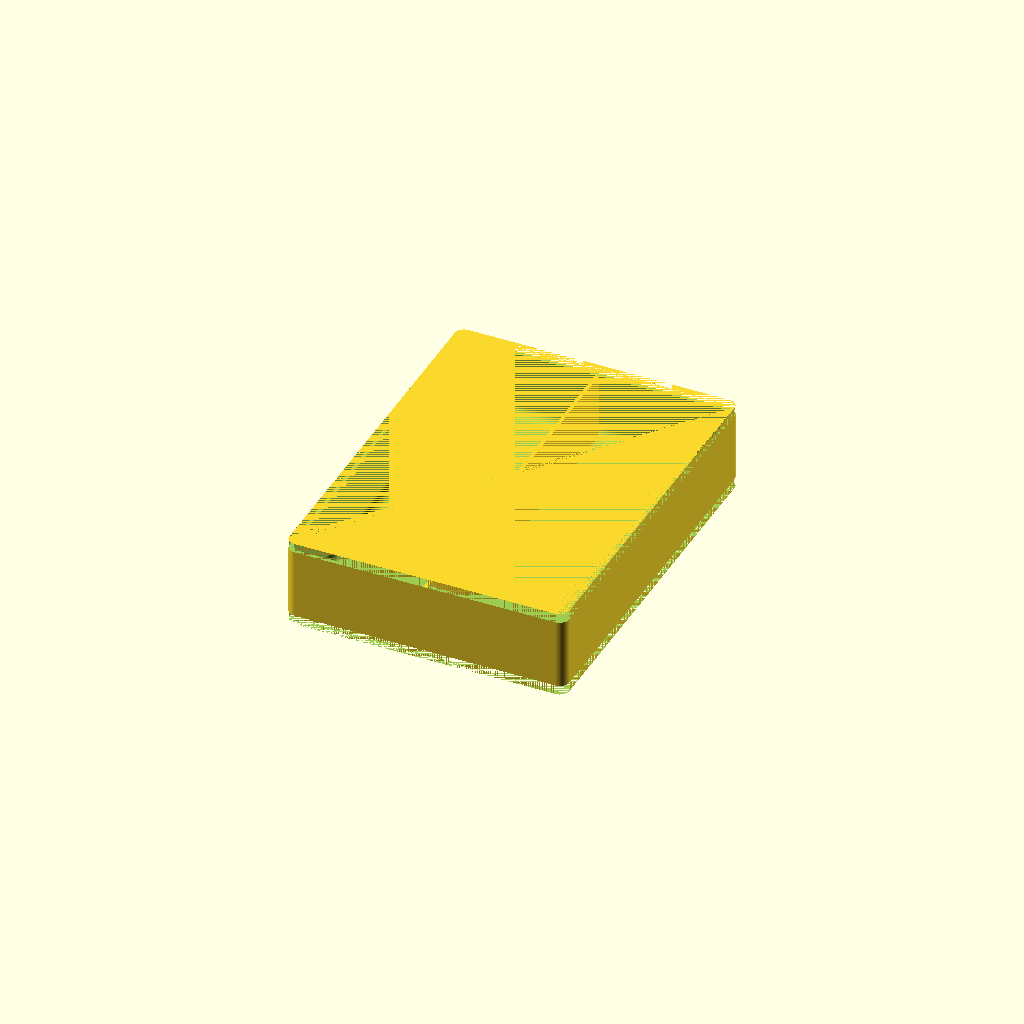
Cell 1: rendered with the file's own defaults.
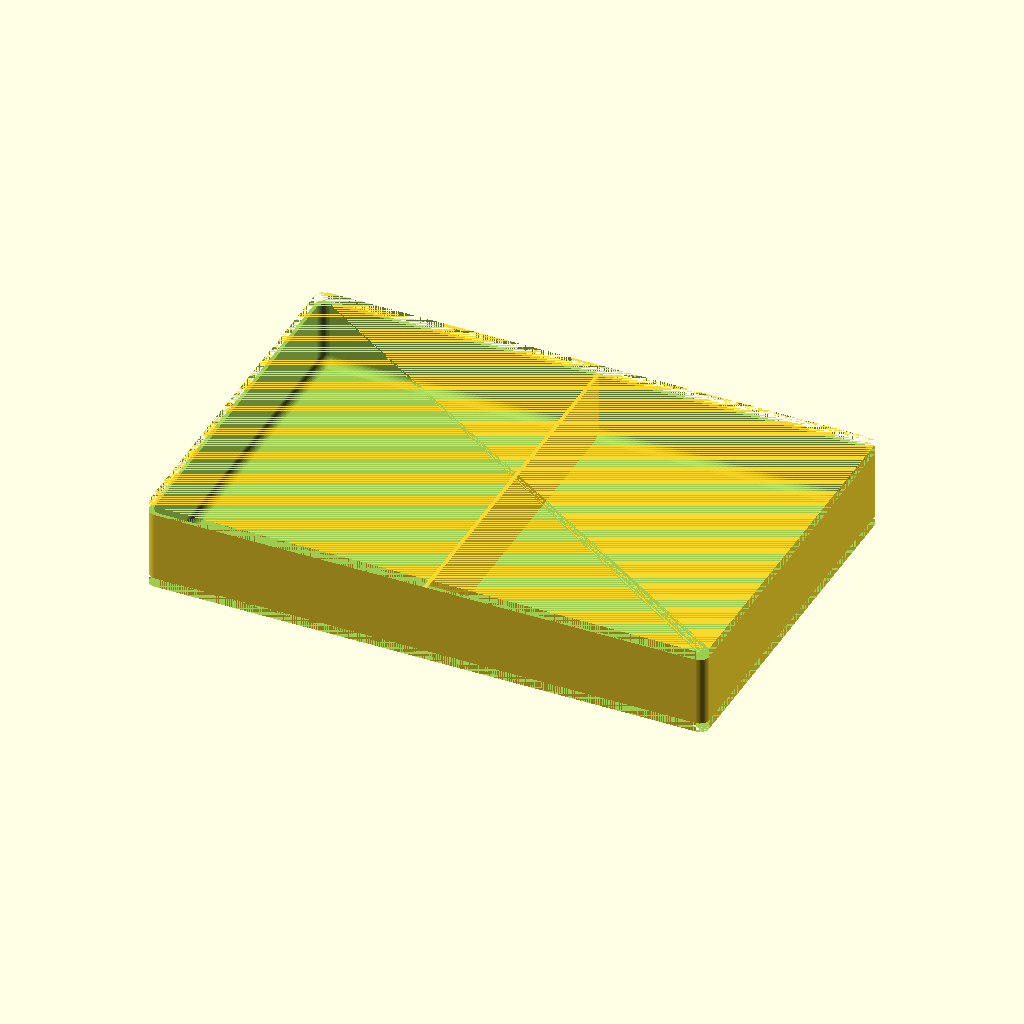
Cell 2: the same model with finalBoxLength = 240.
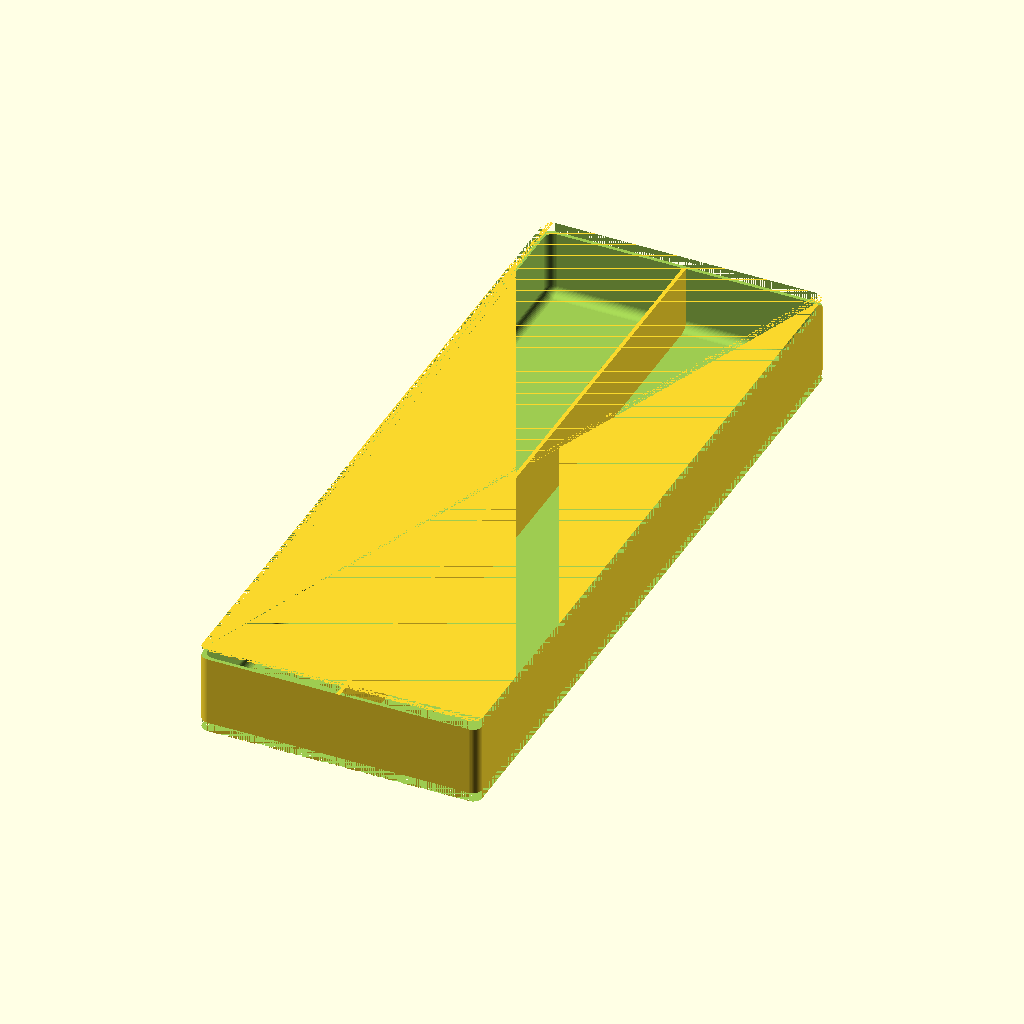
Cell 3: the same model with finalBoxWidth = 320.
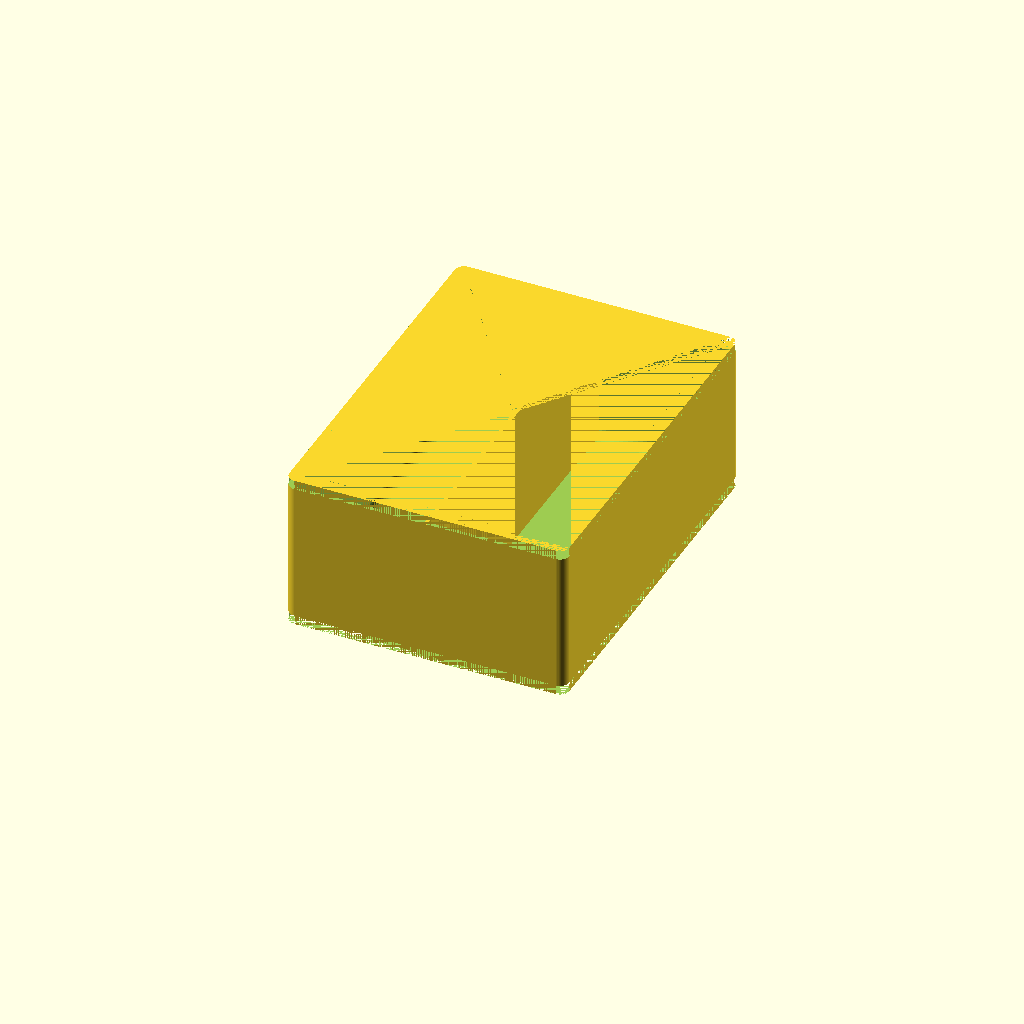
Cell 4: the same model with finalBoxHeight = 60.
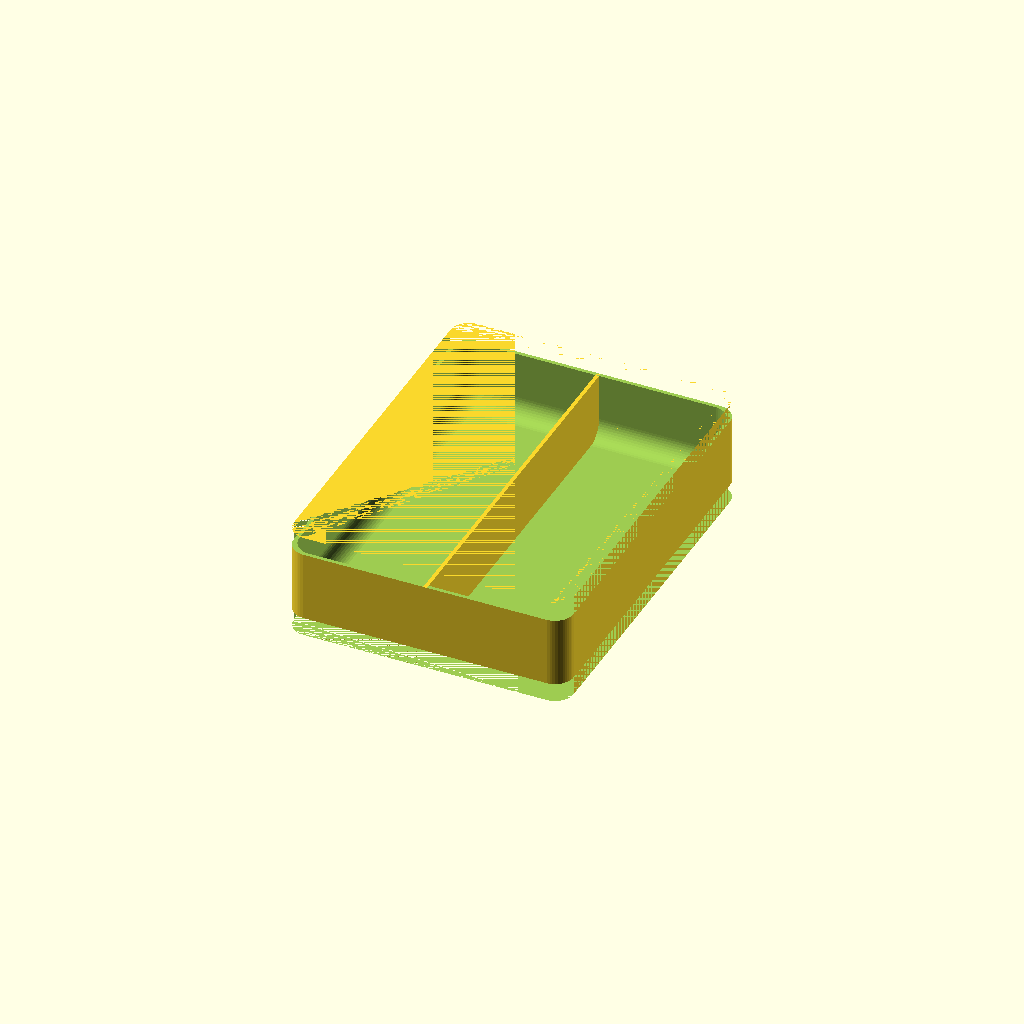
Cell 5: the same model with boxRadius = 8.
One fixed orthographic camera (rotation 55°, 0°, 25°; colour scheme Cornfield) for every cell.
The OpenSCAD source (toolbox/toolbox.scad):
/**
 * Customizable toolbox
 *
 * Copyright (c) 2024 Pierre Quélin
 * Contact: pierre.quelin.1972@gmail.com
 *
 * This work is licensed under the Creative Commons
 * Attribution-NonCommercial-ShareAlike 3.0 Unported (CC BY-NC-SA 3.0) License.
 * See: https://creativecommons.org
 */

// Outside Box Dimensions
// Box Length
finalBoxLength=120;
// Box Width
finalBoxWidth=160;
// Box Height1
finalBoxHeight=30;

// Wall thickness
wallThickness=1.6; // Good speed
// Chamfer ?
boxRadius =4;

// Number of sections
numSections=2;
// Merge sections (make one side bigger, use 2 or more to merge, 0 or 1 to normal)
mergeSections=1;

// With or without edge (0: without 1:with)
isStackable=0;
// If needed, adjustement between the top and bottom boxes so that they can be stacked.
adjustment=0.8;
// Calculate the box Length (without the edge and the adjustement)
boxLength=finalBoxLength-isStackable*(adjustment+2*wallThickness);
// Box Width
boxWidth=finalBoxWidth-isStackable*(adjustment+2*wallThickness);
// Box Height
boxHeight=finalBoxHeight-isStackable*(wallThickness);

// With or without label (0: without 1:with)
isLabel=0;
// Label width
labelWidth=10;
sectionWidth=(boxLength - (numSections+1)*wallThickness)/numSections;
// 1) Label length = 30% * sectionWidth
// labelLength=0.3*sectionWidth;
// 2) Label length = constant
labelLength=25;

// Fix $fn (number of facets used to generate an arc) value
$fn=50;

// Hidden
dividerCount=mergeSections?numSections-mergeSections:numSections-1;

module cube_c(length, width, height, radius){
   difference() {
      minkowski() {
         cube( [length- 2*radius, width-2*radius, height], center=true );
         cylinder(r=radius, h=2*radius, center=true);
      }
      translate( [0,0,(height+radius)/2] ) cube( [length, width, radius], center=true );
      translate( [0,0,-(height+radius)/2] ) cube( [length, width, radius], center=true );
   }
}

module cube_s(length, width, height, radius){
   minkowski() {
      cube( [length- 2*radius, width-2*radius, height-2*radius], center=true );
      sphere(radius);
   }
}

// Obsolete. Poor finish
module obsolete_label_box(height, width, length){
   alpha=asin(width/height);
   d=sqrt(pow(height,2)-pow(width,2));
   translate([0,0,-length/2])
      linear_extrude(height=length)
         polygon(points=[[0,0],[0,height],[-sin(alpha)*d,cos(alpha)*d]], paths=[[0,1,2]]);
}

module label_box(height, width, length){
   alpha=asin(width/height);
   d=sqrt(pow(height,2)-pow(width,2));
   translate([0,0,-length/2])
      linear_extrude(height=length)
         // Provisioning of 1mm for the thickness of the real label
         polygon(points=[[0,height-width-0.8-1],[0,height-1],[-width,height-1],[-width,height-0.8-1]], paths=[[0,1,2,3]]);
}

module edge(/* TODO parameters */) {
   rotate([180,0,0])
      difference() {
         translate([0,0,0.5*wallThickness])
            cube_c(boxLength+2*wallThickness+adjustment, boxWidth+2*wallThickness+adjustment, 3*wallThickness, boxRadius);
         union() {
            translate([0,0,0.5*wallThickness])
               cube_c(boxLength, boxWidth, wallThickness*3+1, boxRadius);
            translate([0,0,-wallThickness/2])
               cube_c(boxLength+adjustment, boxWidth+adjustment, wallThickness, boxRadius);
         }
         // 45 degrees for edge support
          translate([0, (boxWidth+wallThickness)/2, 2*wallThickness])
            rotate([45,0,0])
               cube([boxLength+2*wallThickness+1, 2*wallThickness, 6*wallThickness], center=true);
         translate([0,-(boxWidth+wallThickness)/2, 2*wallThickness])
            rotate([-45,0,0])
               cube([boxLength+2*wallThickness+1, 2*wallThickness, 6*wallThickness],center=true);
         translate([(boxLength+wallThickness)/2, 0, 2*wallThickness])
            rotate([0,-45,0])
               cube([2*wallThickness, boxWidth+2*wallThickness+1, 6*wallThickness],center=true);
         translate([-(boxLength+wallThickness)/2, 0, 2*wallThickness])
            rotate([0,45,0])
               cube([2*wallThickness, boxWidth+2*wallThickness+1, 6*wallThickness],center=true);
      }
}

module screwBox() {
   // The box
   difference() {
      translate([0,0,boxHeight/2])
         // Outside
         cube_c(boxLength, boxWidth, boxHeight, boxRadius);
      translate([0,0,(boxHeight-wallThickness+boxRadius)/2+wallThickness])
         // Inside
         cube_s(boxLength-wallThickness*2,boxWidth-wallThickness*2,boxHeight-wallThickness+boxRadius, boxRadius);
   }

   // The dividers
   for (id=[0:dividerCount]) {
      if (id!=0){
         origin=(boxLength-wallThickness)/2;
         offset=(boxLength-wallThickness)/numSections;
         translate([origin-id*offset,0,0])
            translate([0,0,boxHeight/2])
               cube([wallThickness,boxWidth,boxHeight],center=true);
      }
   }

   // The labels
   if (isLabel==1){
      for (id=[0:dividerCount]) {
         origin=boxLength/2-wallThickness - sectionWidth/2;
         offset=sectionWidth+wallThickness;
         translate([origin-id*offset,0,0])
            translate([0, (boxWidth/2)-wallThickness, 0 ])
                  rotate([90,0,90])
                     label_box(boxHeight, labelWidth, labelLength);
       }
    }

   // The edge
   if (isStackable==1){
      translate([0,0,boxHeight])
         edge();
   }
}

screwBox();
Customizer parameters (derived from the source; name, type, default, range or options):
finalBoxLength: number, default 120
finalBoxWidth: number, default 160
finalBoxHeight: number, default 30
wallThickness: number, default 1.6
boxRadius: number, default 4
numSections: number, default 2
mergeSections: number, default 1
isStackable: number, default 0
adjustment: number, default 0.8
isLabel: number, default 0
labelWidth: number, default 10
labelLength: number, default 25
